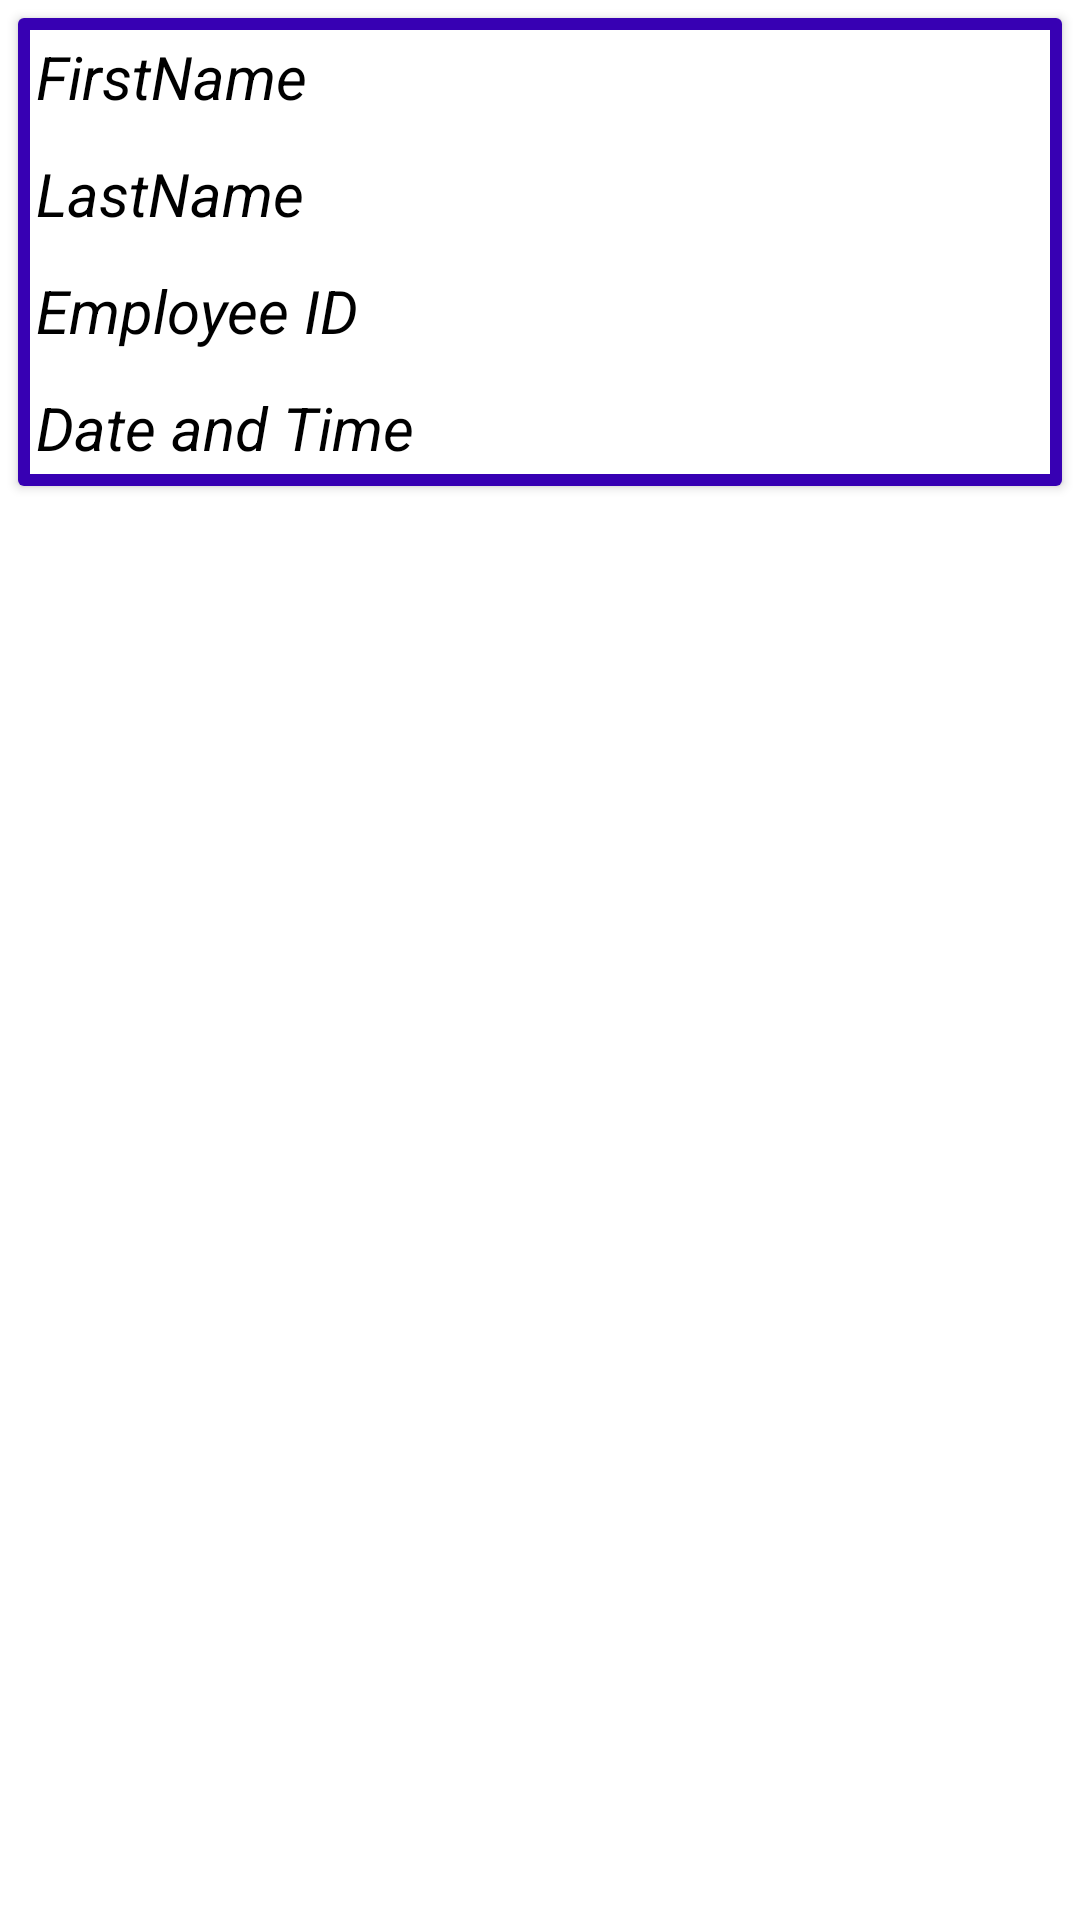

Reconstruct the res/layout file that produces this screen, plus the resources it refers to.
<!-- AndroidManifest.xml: application theme Theme.CameraApp1 -->
<!-- res/layout/single_view_layout.xml -->
<?xml version="1.0" encoding="utf-8"?>
<LinearLayout
    xmlns:android="http://schemas.android.com/apk/res/android" android:layout_width="match_parent"
    android:layout_height="wrap_content"
    android:orientation="vertical"
    >
<androidx.cardview.widget.CardView
    android:layout_width="match_parent"
    android:layout_height="wrap_content"
    android:layout_margin="6dp"
    android:id="@+id/single_view_layout"
    >
    <LinearLayout
        android:layout_width="match_parent"
        android:layout_height="wrap_content"
        android:background="@drawable/custom_background"
        android:orientation="vertical">

        <TextView
            android:id="@+id/firstNameTextView"
            android:layout_width="match_parent"
            android:layout_height="wrap_content"
            android:text="@string/firstname"
            android:padding="6dp"
            android:textColor="#000000"
            android:textStyle="italic"
            android:textSize="20sp"
            android:textAppearance="@style/Base.CardView"/>
        <TextView
            android:id="@+id/lastNameTextView"
            android:layout_width="match_parent"
            android:layout_height="wrap_content"
            android:text="@string/lastname"
            android:padding="6dp"
            android:textColor="#000000"
            android:textStyle="italic"
            android:textSize="20sp"
            android:textAppearance="@style/Base.CardView"/>
        <TextView
            android:id="@+id/employeeIDTextView"
            android:layout_width="match_parent"
            android:layout_height="wrap_content"
            android:text="@string/employee_id"
            android:padding="6dp"
            android:textColor="#000000"
            android:textStyle="italic"
            android:textSize="20sp"
            android:textAppearance="@style/Base.CardView"/>
        <TextView
            android:id="@+id/dateTextView"
            android:layout_width="match_parent"
            android:layout_height="wrap_content"
            android:text="@string/date_and_time"
            android:padding="6dp"
            android:textColor="#000000"
            android:textStyle="italic"
            android:textSize="20sp"
            android:textAppearance="@style/Base.CardView"/>


</LinearLayout>
    </androidx.cardview.widget.CardView>
</LinearLayout>
<!-- resources referenced by this layout -->
<resources>
  <!-- drawable custom_background (drawable) -->
  <?xml version="1.0" encoding="utf-8"?>
  <shape xmlns:android="http://schemas.android.com/apk/res/android">
      <stroke android:width="4dp"
          android:color="@color/design_default_color_primary_dark"/>
  
  </shape>
  <string name="date_and_time">Date and Time</string>
  <string name="employee_id">Employee ID</string>
  <string name="firstname">FirstName</string>
  <string name="lastname">LastName</string>
  <style name="Theme.CameraApp1" parent="Theme.MaterialComponents.DayNight.DarkActionBar">
          
          <item name="colorPrimary">@color/purple_500</item>
          <item name="colorPrimaryVariant">@color/purple_700</item>
          <item name="colorOnPrimary">@color/white</item>
          
          <item name="colorSecondary">@color/teal_200</item>
          <item name="colorSecondaryVariant">@color/teal_700</item>
          <item name="colorOnSecondary">@color/black</item>
          
          <item name="android:statusBarColor" tools:targetApi="l">?attr/colorPrimaryVariant</item>
          
      </style>
  <!-- not gathered from this repository: default colours our renderer supplied (Android Studio template values) -->
  <color name="purple_500">#FF6200EE</color>
  <color name="purple_700">#FF3700B3</color>
  <color name="teal_200">#FF03DAC5</color>
  <color name="teal_700">#FF018786</color>
  <color name="black">#FF000000</color>
  <color name="white">#FFFFFFFF</color>
</resources>
